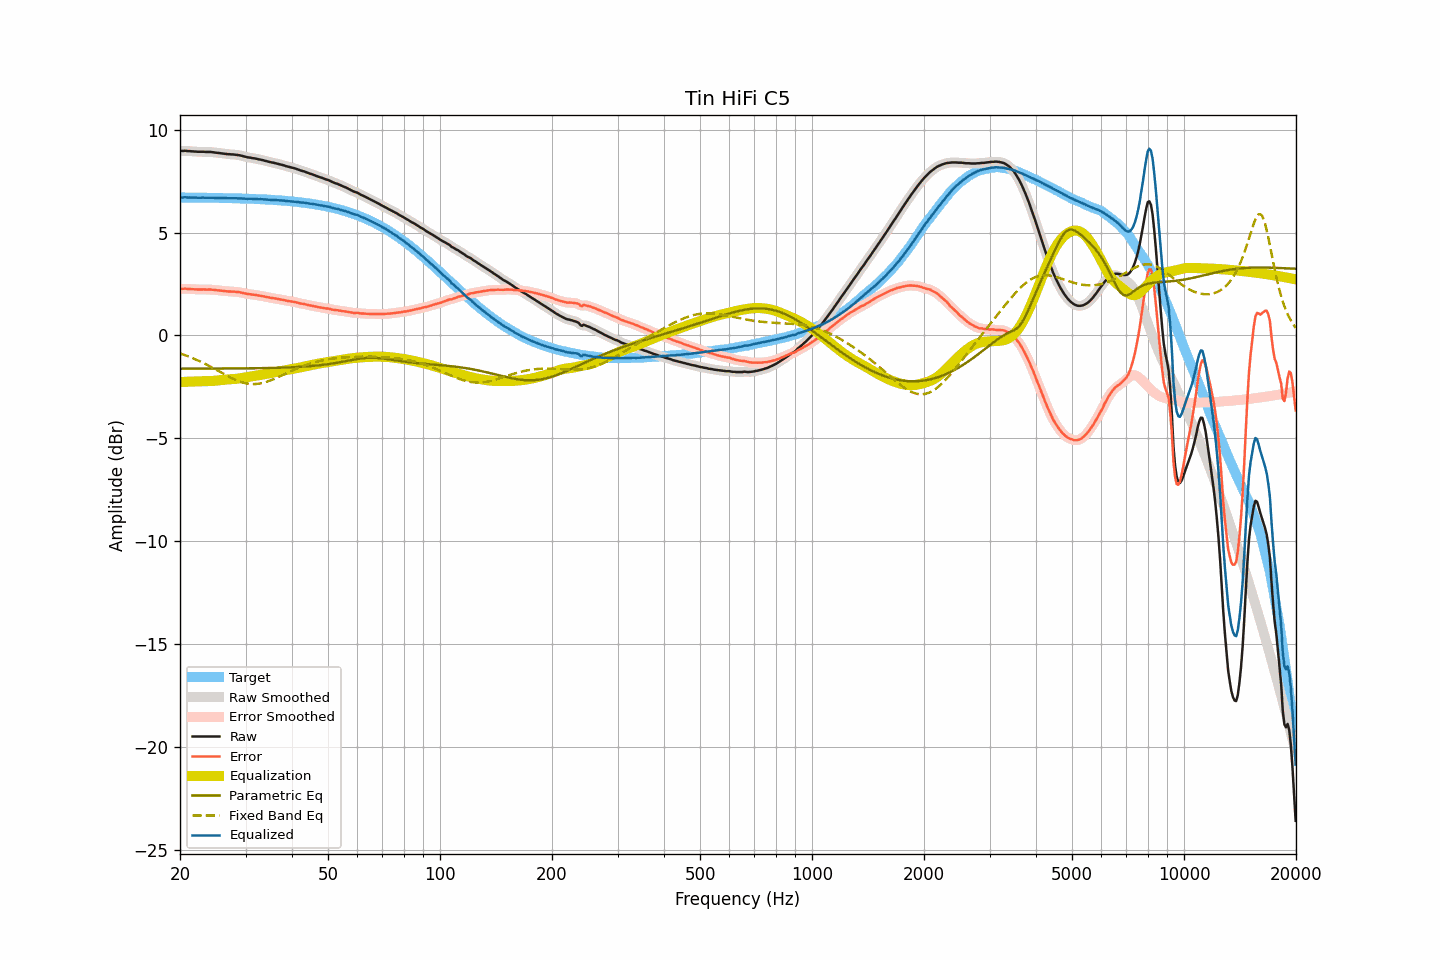

Source data for this figure (header and first rows):
frequency, raw, smoothed, error, error_smoothed, equalization, parametric_eq, fixed_band_eq, equalized_raw, equalized_smoothed, target
20.00, 8.97, 8.97, 2.26, 2.26, -2.27, -1.62, -0.88, 6.70, 6.70, 6.71
20.20, 8.97, 8.97, 2.26, 2.27, -2.27, -1.62, -0.90, 6.70, 6.70, 6.70
20.40, 8.97, 8.97, 2.26, 2.27, -2.26, -1.62, -0.93, 6.70, 6.71, 6.70
20.61, 8.98, 8.97, 2.27, 2.27, -2.26, -1.62, -0.96, 6.72, 6.71, 6.70
20.81, 8.97, 8.97, 2.26, 2.27, -2.26, -1.62, -0.99, 6.71, 6.71, 6.70
21.02, 8.96, 8.96, 2.26, 2.26, -2.26, -1.62, -1.02, 6.70, 6.71, 6.70
21.23, 8.96, 8.95, 2.26, 2.25, -2.25, -1.62, -1.05, 6.70, 6.70, 6.70
21.44, 8.95, 8.95, 2.25, 2.25, -2.25, -1.62, -1.08, 6.70, 6.70, 6.70
21.66, 8.95, 8.95, 2.25, 2.25, -2.25, -1.62, -1.11, 6.70, 6.70, 6.70
21.87, 8.94, 8.94, 2.24, 2.24, -2.24, -1.62, -1.14, 6.70, 6.70, 6.70
22.09, 8.94, 8.93, 2.24, 2.24, -2.24, -1.62, -1.18, 6.70, 6.70, 6.70
22.31, 8.93, 8.93, 2.23, 2.23, -2.24, -1.62, -1.21, 6.69, 6.69, 6.70
22.54, 8.93, 8.93, 2.23, 2.23, -2.23, -1.62, -1.25, 6.69, 6.69, 6.70
22.76, 8.93, 8.93, 2.23, 2.23, -2.23, -1.62, -1.29, 6.70, 6.70, 6.70
22.99, 8.93, 8.93, 2.23, 2.23, -2.23, -1.62, -1.32, 6.70, 6.70, 6.69
23.22, 8.93, 8.92, 2.23, 2.23, -2.23, -1.62, -1.36, 6.70, 6.69, 6.69
23.45, 8.92, 8.92, 2.23, 2.23, -2.23, -1.62, -1.40, 6.69, 6.69, 6.69
23.69, 8.92, 8.92, 2.23, 2.23, -2.23, -1.61, -1.44, 6.69, 6.69, 6.69
23.92, 8.92, 8.92, 2.23, 2.23, -2.23, -1.61, -1.48, 6.69, 6.69, 6.69
24.16, 8.92, 8.91, 2.23, 2.23, -2.22, -1.61, -1.52, 6.70, 6.69, 6.69
24.40, 8.91, 8.91, 2.22, 2.22, -2.22, -1.61, -1.57, 6.69, 6.69, 6.69
24.65, 8.90, 8.90, 2.21, 2.21, -2.21, -1.61, -1.61, 6.69, 6.69, 6.69
24.89, 8.89, 8.89, 2.20, 2.20, -2.20, -1.61, -1.65, 6.68, 6.68, 6.69
25.14, 8.88, 8.88, 2.19, 2.19, -2.20, -1.61, -1.70, 6.68, 6.68, 6.68
25.39, 8.87, 8.87, 2.19, 2.19, -2.19, -1.61, -1.74, 6.68, 6.68, 6.68
25.65, 8.86, 8.86, 2.18, 2.18, -2.18, -1.61, -1.78, 6.68, 6.68, 6.68
25.91, 8.85, 8.85, 2.17, 2.17, -2.17, -1.61, -1.83, 6.68, 6.68, 6.68
26.16, 8.84, 8.84, 2.16, 2.16, -2.16, -1.61, -1.87, 6.68, 6.68, 6.68
26.43, 8.83, 8.83, 2.15, 2.15, -2.15, -1.61, -1.91, 6.68, 6.67, 6.68
26.69, 8.82, 8.82, 2.14, 2.14, -2.15, -1.61, -1.95, 6.67, 6.67, 6.67
26.96, 8.81, 8.81, 2.13, 2.14, -2.14, -1.61, -2.00, 6.67, 6.67, 6.67
27.23, 8.81, 8.80, 2.14, 2.13, -2.14, -1.61, -2.04, 6.67, 6.67, 6.67
27.50, 8.80, 8.80, 2.13, 2.13, -2.13, -1.61, -2.07, 6.67, 6.67, 6.67
27.77, 8.80, 8.80, 2.13, 2.13, -2.13, -1.61, -2.11, 6.67, 6.67, 6.67
28.05, 8.79, 8.79, 2.12, 2.12, -2.12, -1.61, -2.15, 6.67, 6.67, 6.67
28.33, 8.78, 8.78, 2.11, 2.12, -2.11, -1.61, -2.18, 6.66, 6.67, 6.66
28.62, 8.77, 8.77, 2.11, 2.11, -2.10, -1.61, -2.21, 6.66, 6.66, 6.66
28.90, 8.76, 8.75, 2.10, 2.10, -2.09, -1.61, -2.24, 6.67, 6.66, 6.66
29.19, 8.74, 8.74, 2.08, 2.08, -2.08, -1.61, -2.27, 6.66, 6.66, 6.66
29.48, 8.72, 8.72, 2.06, 2.06, -2.06, -1.61, -2.29, 6.65, 6.65, 6.65
29.78, 8.70, 8.70, 2.05, 2.05, -2.05, -1.61, -2.31, 6.65, 6.65, 6.65
30.08, 8.68, 8.68, 2.03, 2.03, -2.03, -1.60, -2.33, 6.64, 6.64, 6.65
30.38, 8.66, 8.66, 2.01, 2.02, -2.02, -1.60, -2.35, 6.64, 6.64, 6.65
30.68, 8.65, 8.65, 2.00, 2.00, -2.01, -1.60, -2.36, 6.64, 6.64, 6.64
30.99, 8.64, 8.63, 2.00, 1.99, -1.99, -1.60, -2.36, 6.64, 6.64, 6.64
31.30, 8.62, 8.62, 1.98, 1.98, -1.98, -1.60, -2.37, 6.64, 6.64, 6.64
31.61, 8.61, 8.61, 1.97, 1.97, -1.97, -1.60, -2.37, 6.64, 6.64, 6.63
31.93, 8.60, 8.59, 1.97, 1.96, -1.96, -1.60, -2.36, 6.64, 6.63, 6.63
32.24, 8.58, 8.58, 1.95, 1.95, -1.95, -1.60, -2.36, 6.63, 6.63, 6.63
32.57, 8.56, 8.56, 1.93, 1.94, -1.94, -1.60, -2.35, 6.62, 6.62, 6.62
32.89, 8.55, 8.54, 1.93, 1.92, -1.92, -1.60, -2.34, 6.62, 6.62, 6.62
33.22, 8.53, 8.53, 1.91, 1.91, -1.91, -1.59, -2.32, 6.62, 6.62, 6.62
33.55, 8.51, 8.51, 1.89, 1.90, -1.89, -1.59, -2.30, 6.61, 6.61, 6.61
33.89, 8.49, 8.49, 1.88, 1.88, -1.88, -1.59, -2.28, 6.61, 6.61, 6.61
34.23, 8.47, 8.47, 1.86, 1.86, -1.86, -1.59, -2.26, 6.60, 6.60, 6.60
34.57, 8.45, 8.45, 1.85, 1.85, -1.85, -1.59, -2.23, 6.60, 6.60, 6.60
34.92, 8.43, 8.43, 1.83, 1.83, -1.84, -1.59, -2.20, 6.59, 6.59, 6.60
35.27, 8.41, 8.41, 1.82, 1.82, -1.82, -1.58, -2.17, 6.59, 6.59, 6.59
35.62, 8.40, 8.39, 1.81, 1.81, -1.81, -1.58, -2.14, 6.59, 6.59, 6.59
35.97, 8.38, 8.38, 1.80, 1.80, -1.79, -1.58, -2.10, 6.58, 6.58, 6.58
... 635 more rows
